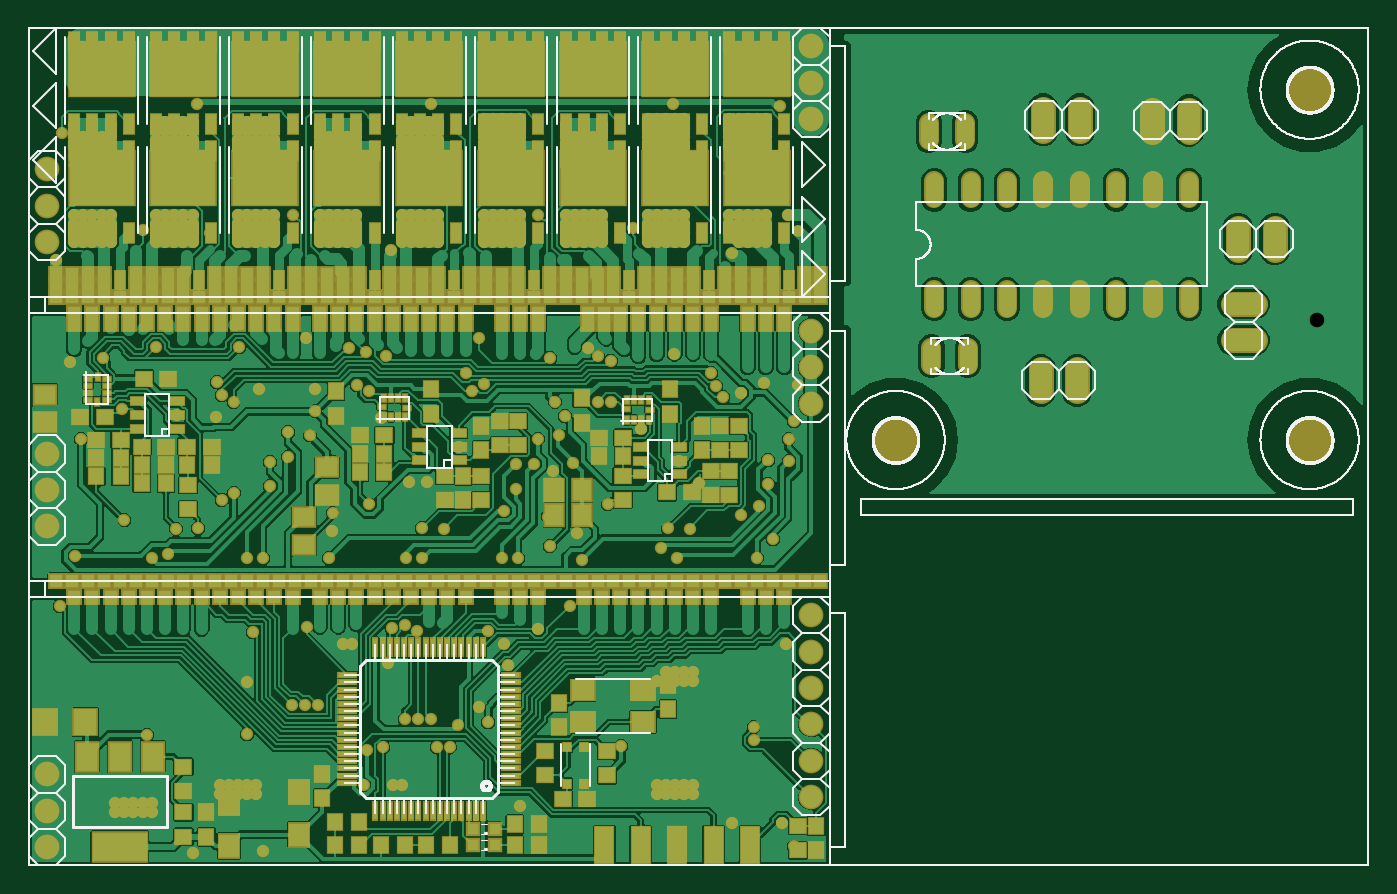
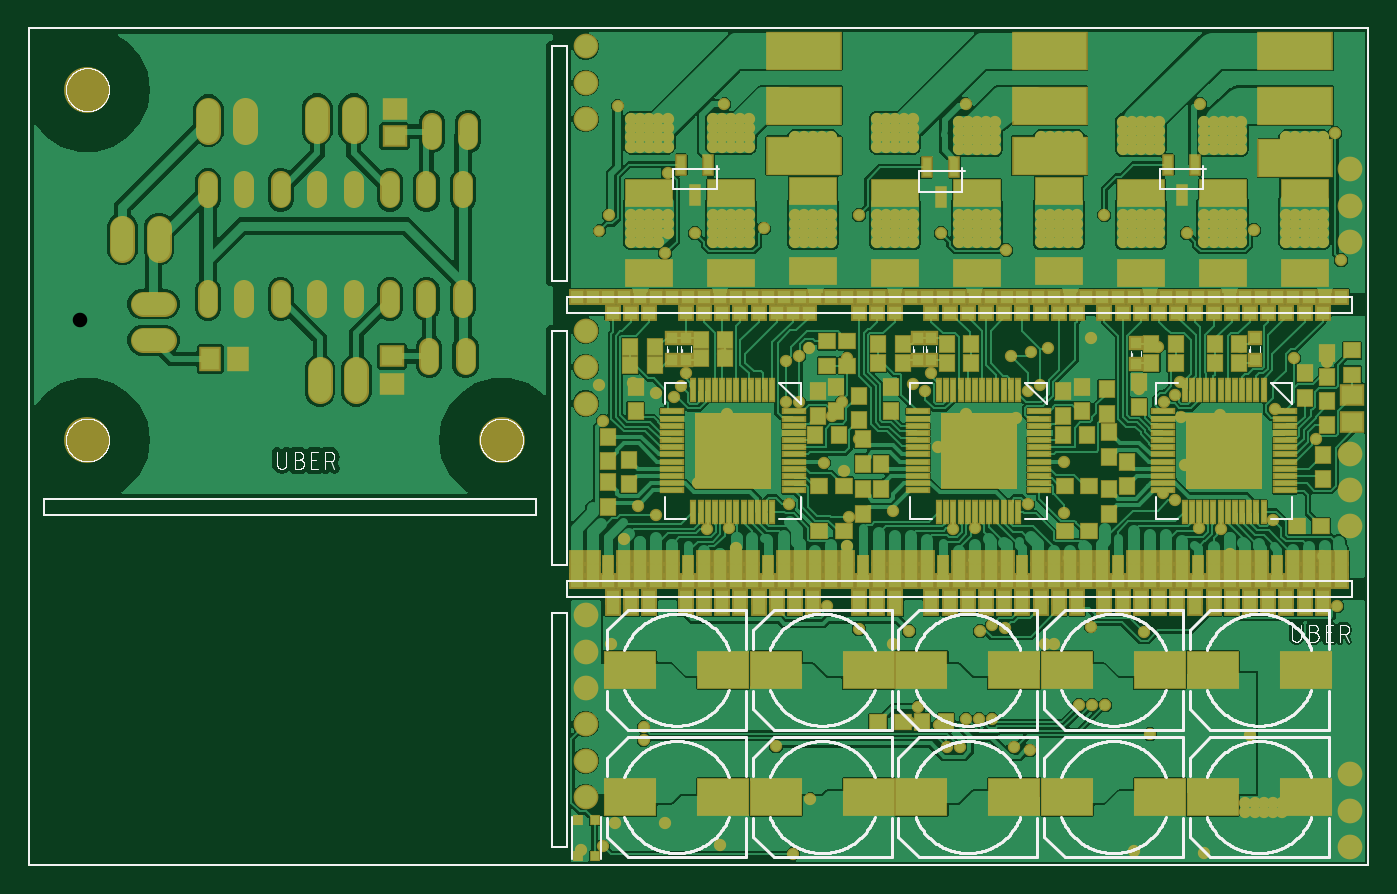
Circuit board: 8 layer files. Board 93.5 x 58.4 mm.
- top_copper: Schematic.cmp (346478 bytes)
- drill: Schematic.drd (11638 bytes)
- outline: Schematic.gko (15779 bytes)
- top_silk: Schematic.plc (68051 bytes)
- bottom_silk: Schematic.pls (72415 bytes)
- bottom_copper: Schematic.sol (364038 bytes)
- top_mask: Schematic.stc (28182 bytes)
- bottom_mask: Schematic.sts (26031 bytes)

=== top_copper: Schematic.cmp (346478 bytes, source omitted) ===
=== drill: Schematic.drd (11638 bytes, source omitted) ===
=== outline: Schematic.gko (15779 bytes, source omitted) ===
=== top_silk: Schematic.plc (68051 bytes, source omitted) ===
=== bottom_silk: Schematic.pls (72415 bytes, source omitted) ===
=== bottom_copper: Schematic.sol (364038 bytes, source omitted) ===
=== top_mask: Schematic.stc (28182 bytes, source omitted) ===
=== bottom_mask: Schematic.sts (26031 bytes, source omitted) ===
